Run: headless pygame with SDL's dummy video driver; simulated clock (each Clock.tick advances the game by its frame time, no real sleeping); random seed 0; keys injected as events and as key.get_pressed() state; no mouse input.
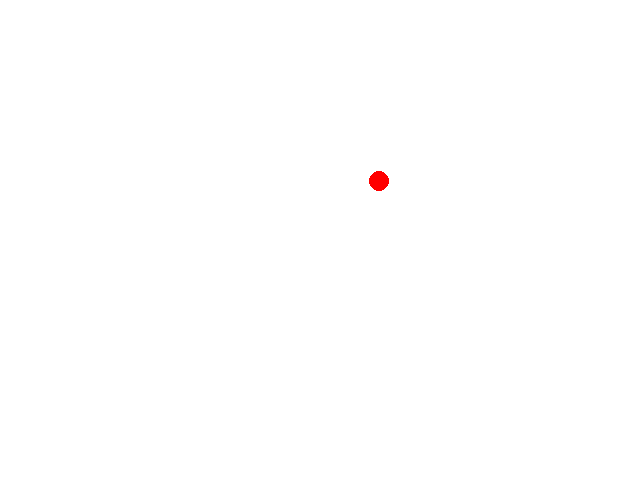
Frame 1 of 4 · flips 1–60 · no input
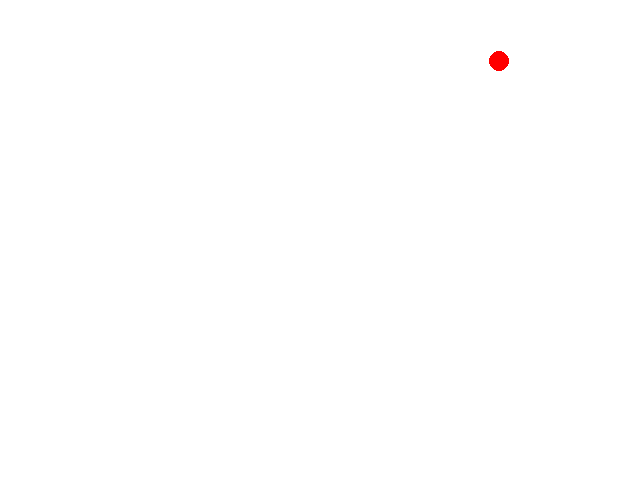
Frame 2 of 4 · flips 61–180 · tapped SPACE, RETURN · held RIGHT (→), D
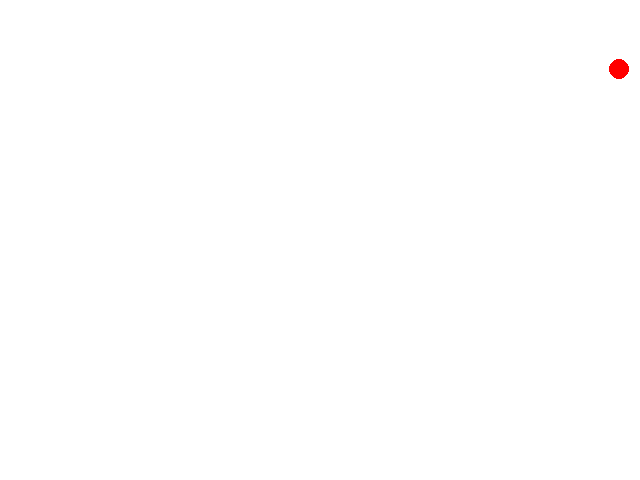
Frame 3 of 4 · flips 181–300 · held DOWN (↓), S
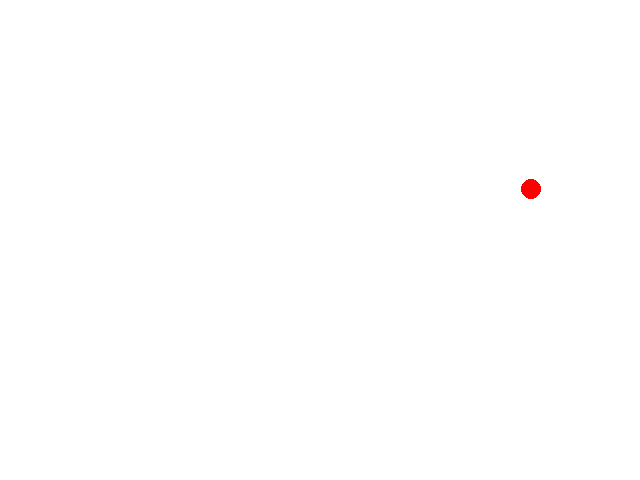
Frame 4 of 4 · flips 301–420 · held LEFT (←), A, UP (↑), W

The pygame program that drew these frames:

import pygame, math, sys
from pygame.locals import *

BLACK = (0,0,0)
RED = (255,0,0)
WHITE = (255,255,255)

WIDTH = 640
HEIGHT = 480
RADIUS = 10
screen = pygame.display.set_mode((WIDTH, HEIGHT))
screen.fill(WHITE)

x = 320
y = 240
xd = 1;
yd = -1;
pygame.draw.circle(screen, RED, (x,y), RADIUS)
pygame.display.update()

clock = pygame.time.Clock()

while True:
    clock.tick(100)
    x += xd
    y += yd
    screen.fill(WHITE)
    pygame.draw.circle(screen, RED, (x, y), 10)
    pygame.display.update()
    if (y <= RADIUS/2) or (y >= HEIGHT-RADIUS/2): yd *= -1
    if (x <= RADIUS/2) or (x >= WIDTH-RADIUS/2): xd *= -1
    for event in pygame.event.get():
        if event.type == QUIT:
            pygame.quit()
            sys.exit()
